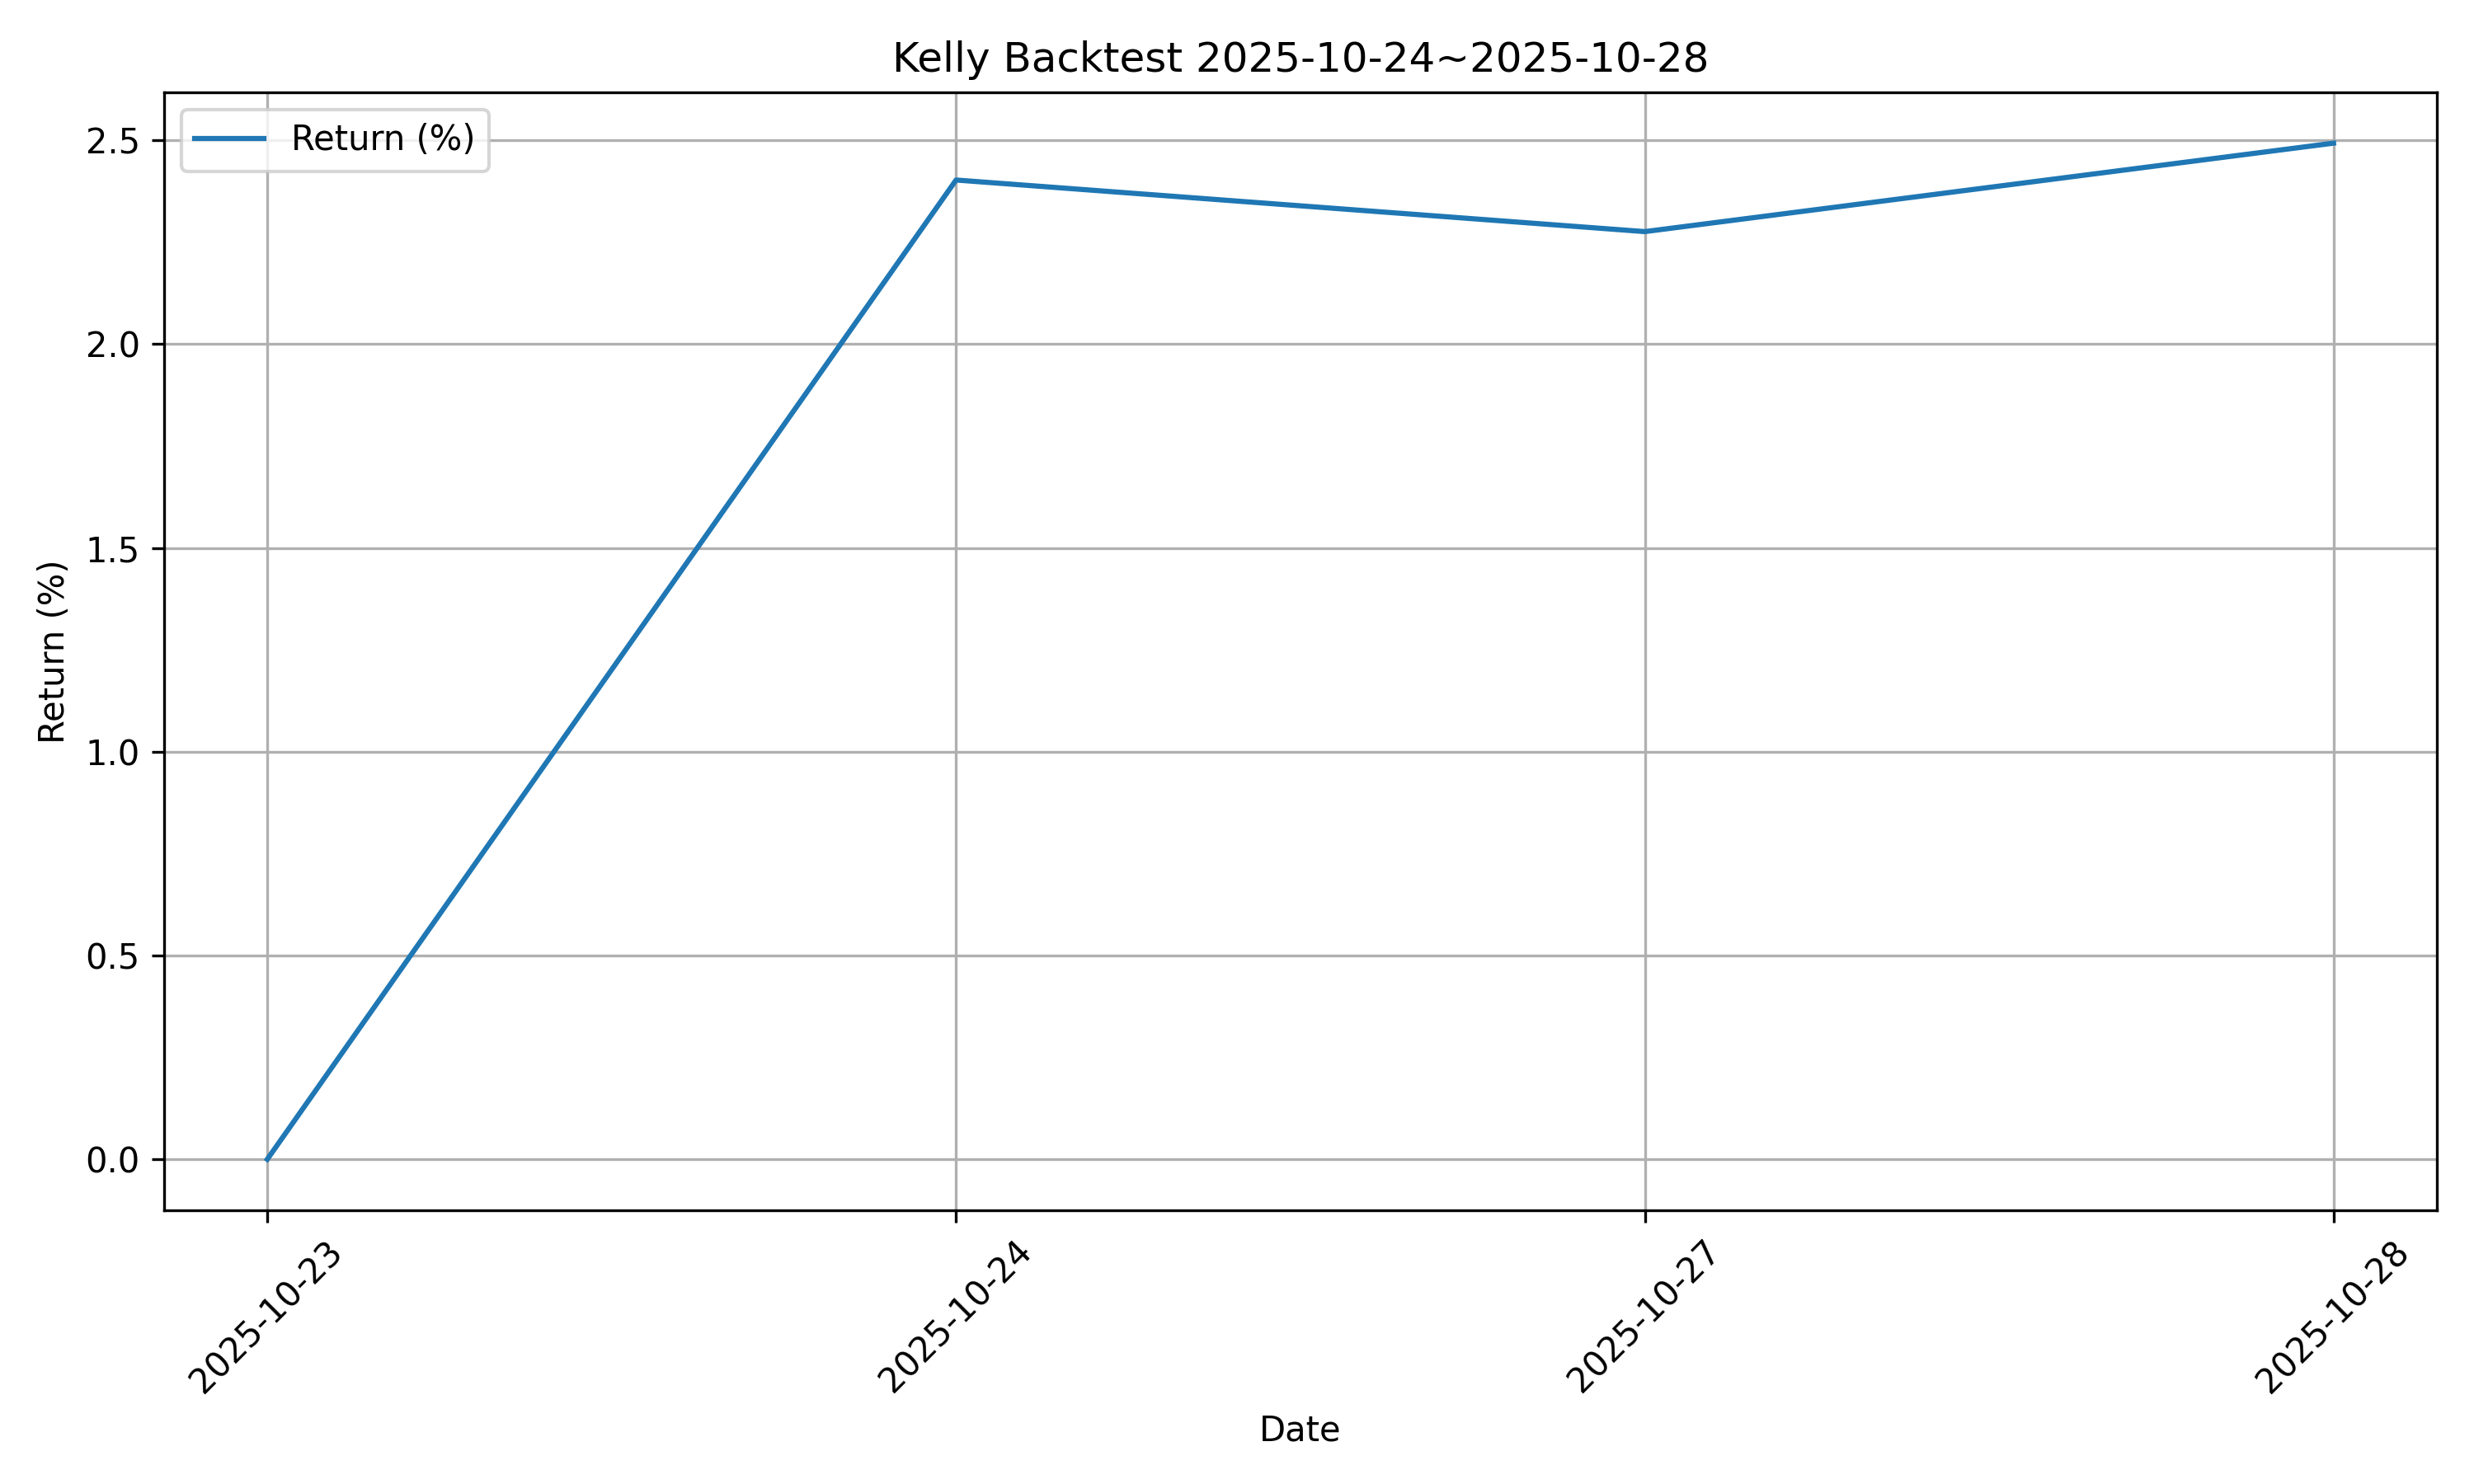

The data file committed next to this chart (first rows):
date, equity
2025-10-23, 100000000
2025-10-24, 102402800
2025-10-27, 102276212
2025-10-28, 102493287
